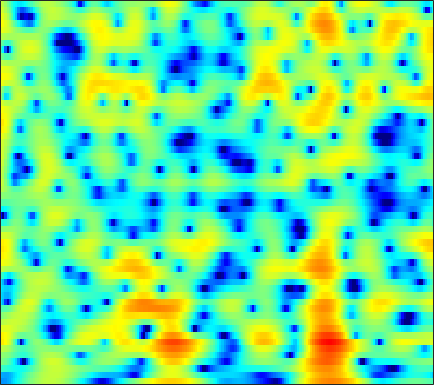

Source data for this figure (header and first rows):
-9.7808, -9.8433, -9.6125, -9.0257, -8.3971, -7.4024, -6.3329, -5.529, -4.4872, -3.4993, -2.5828, -1.9479, -1.167, -0.46073, 0.019845, 0.60143, 1.1056, 1.4325, 1.8075, 2.1155, 2.3514, 2.4811, 2.5853, 2.6122
-8.676, -9.018, -9.183, -8.95, -8.533, -7.745, -6.806, -6.064, -5.075, -4.121, -3.22, -2.584, -1.788, -1.052, -0.5417, 0.08576, 0.6518, 1.035, 1.489, 1.876, 2.195, 2.388, 2.582, 2.704
-2.777, -3.053, -3.425, -3.794, -4.06, -4.394, -4.682, -4.849, -4.969, -4.926, -4.678, -4.347, -3.731, -2.968, -2.337, -1.473, -0.6329, -0.04127, 0.6789, 1.306, 1.832, 2.158, 2.5, 2.738
0.006707, -0.3469, -0.9529, -1.738, -2.469, -3.697, -5.316, -6.903, -9.845, -14.72, -25.75, -20.38, -12.1, -7.785, -5.533, -3.248, -1.501, -0.4458, 0.7007, 1.604, 2.301, 2.703, 3.091, 3.321
0.7191, 0.6102, 0.3272, -0.09268, -0.4858, -1.095, -1.763, -2.268, -2.882, -3.339, -3.537, -3.48, -3.14, -2.565, -2.042, -1.289, -0.547, -0.02507, 0.5879, 1.1, 1.5, 1.725, 1.925, 2.014
2.61, 2.466, 2.096, 1.544, 1.028, 0.2344, -0.6065, -1.213, -1.899, -2.352, -2.495, -2.398, -2.057, -1.577, -1.188, -0.6825, -0.2477, 0.01242, 0.2567, 0.3947, 0.4249, 0.3815, 0.2622, 0.1047
6.243, 5.879, 5.145, 4.089, 3.042, 1.214, -1.289, -3.877, -9.197, -19.5, -12.22, -7.554, -4.037, -1.923, -0.8771, 0.01683, 0.4567, 0.5417, 0.3631, -0.1258, -0.922, -1.726, -3.032, -4.579
5.799, 5.573, 5.1, 4.436, 3.812, 2.823, 1.702, 0.8395, -0.1794, -0.8568, -1.079, -0.9954, -0.7499, -0.544, -0.4978, -0.6452, -1.081, -1.61, -2.613, -3.966, -5.683, -7.195, -9.509, -12.21
3.86, 3.939, 3.941, 3.837, 3.692, 3.423, 3.093, 2.824, 2.448, 2.056, 1.651, 1.335, 0.8771, 0.3365, -0.1572, -0.9668, -1.994, -2.929, -4.456, -6.367, -8.763, -11, -14.97, -21.24
1.797, 2.161, 2.545, 2.818, 2.954, 3.058, 3.077, 3.04, 2.92, 2.719, 2.428, 2.143, 1.671, 1.081, 0.549, -0.2811, -1.254, -2.079, -3.305, -4.654, -6.091, -7.172, -8.487, -9.493
-0.1018, 0.3559, 0.8832, 1.329, 1.631, 2.001, 2.326, 2.523, 2.708, 2.797, 2.769, 2.648, 2.347, 1.884, 1.428, 0.6787, -0.2291, -0.9965, -2.088, -3.213, -4.273, -4.939, -5.575, -5.909
-1.935, -1.966, -1.913, -1.59, -1.111, -0.2264, 0.7695, 1.497, 2.345, 3, 3.436, 3.604, 3.615, 3.364, 3, 2.261, 1.201, 0.1723, -1.557, -3.787, -6.574, -8.895, -10.93, -9.744
-6.298, -8.599, -13.59, -17.87, -12.59, -6.973, -3.41, -1.468, 0.5049, 1.934, 2.929, 3.446, 3.856, 3.957, 3.832, 3.392, 2.635, 1.838, 0.4499, -1.309, -3.394, -4.922, -6.06, -5.472
-6.659, -7.512, -8.413, -8.586, -7.972, -6.425, -4.616, -3.302, -1.721, -0.3715, 0.7234, 1.383, 2.037, 2.446, 2.602, 2.624, 2.455, 2.216, 1.776, 1.26, 0.746, 0.4133, 0.1118, -0.01592
-6.221, -6.751, -7.331, -7.487, -7.222, -6.431, -5.249, -4.221, -2.844, -1.574, -0.4372, 0.2954, 1.084, 1.678, 2.005, 2.294, 2.43, 2.452, 2.386, 2.226, 2.02, 1.831, 1.558, 1.285
-6.529, -8.319, -11.6, -15.75, -16.2, -11.8, -7.886, -5.683, -3.402, -1.663, -0.3365, 0.4435, 1.263, 1.879, 2.225, 2.556, 2.758, 2.839, 2.868, 2.813, 2.662, 2.489, 2.163, 1.726
-2.314, -3.391, -4.999, -6.247, -6.309, -5.258, -3.608, -2.412, -1.075, -0.009866, 0.768, 1.18, 1.579, 1.829, 1.951, 2.066, 2.166, 2.232, 2.308, 2.349, 2.31, 2.216, 1.949, 1.469
2.686, 2.379, 1.957, 1.64, 1.48, 1.346, 1.319, 1.333, 1.307, 1.165, 0.8765, 0.5654, 0.02769, -0.639, -1.157, -1.722, -1.927, -1.8, -1.325, -0.6733, -0.08627, 0.2377, 0.4504, 0.3591
4.889, 4.714, 4.41, 4.007, 3.632, 3.091, 2.461, 1.923, 1.137, 0.1972, -0.9074, -1.887, -3.535, -5.739, -8.003, -12.52, -17.87, -14.74, -9.257, -5.848, -3.653, -2.549, -1.589, -1.084
5.631, 5.445, 5.034, 4.409, 3.827, 2.905, 1.77, 0.7909, -0.6213, -2.077, -3.496, -4.503, -5.736, -6.916, -7.822, -8.944, -9.258, -8.677, -7.143, -5.393, -3.925, -3.074, -2.305, -1.865
6.233, 6.034, 5.536, 4.794, 4.054, 2.735, 1.048, -0.5463, -3.223, -6.588, -10.29, -11.65, -10.17, -7.958, -6.644, -5.295, -4.298, -3.646, -2.865, -2.25, -1.853, -1.725, -1.779, -2.122
5.769, 5.667, 5.324, 4.742, 4.093, 2.943, 1.46, 0.06039, -2.279, -5.069, -7.761, -8.646, -7.418, -5.399, -4.066, -2.637, -1.597, -1.022, -0.4826, -0.245, -0.3019, -0.5964, -1.341, -2.645
3.32, 3.398, 3.361, 3.105, 2.803, 2.273, 1.542, 0.9411, 0.06501, -0.7722, -1.44, -1.736, -1.832, -1.667, -1.394, -0.9683, -0.5131, -0.2054, 0.08317, 0.2304, 0.177, -0.03211, -0.5971, -1.487
0.4974, 0.6475, 0.7892, 0.9029, 0.9745, 0.9631, 0.8326, 0.647, 0.3195, -0.1246, -0.5985, -0.9431, -1.361, -1.595, -1.626, -1.437, -1.024, -0.6162, -0.03983, 0.4749, 0.8348, 0.997, 1.033, 0.8798
-3.883, -4, -3.539, -2.511, -1.71, -0.87, -0.2834, -0.1205, -0.1932, -0.6405, -1.462, -2.358, -3.872, -5.529, -6.438, -6.212, -4.502, -2.969, -1.093, 0.4083, 1.522, 2.133, 2.713, 3.032
-15.78, -42.12, -13.12, -7.315, -4.912, -2.842, -1.607, -1.11, -0.948, -1.286, -2.205, -3.319, -5.573, -9.164, -12.64, -12.36, -7.4, -4.532, -1.767, 0.1827, 1.595, 2.373, 3.121, 3.603
-5.403, -5.639, -5.252, -4.26, -3.469, -2.455, -1.761, -1.396, -1.163, -1.205, -1.479, -1.8, -2.327, -2.751, -2.892, -2.665, -1.993, -1.306, -0.3131, 0.5952, 1.342, 1.802, 2.251, 2.543
-1.572, -1.672, -1.659, -1.565, -1.423, -1.22, -1.012, -0.8839, -0.7329, -0.6379, -0.5669, -0.5393, -0.4809, -0.3906, -0.2777, -0.07109, 0.2052, 0.4372, 0.729, 0.9854, 1.155, 1.209, 1.197, 1.092
0.5828, 0.3914, 0.1281, -0.1629, -0.3225, -0.5398, -0.6115, -0.6271, -0.5482, -0.3768, -0.1381, 0.06628, 0.3828, 0.684, 0.9197, 1.199, 1.43, 1.552, 1.609, 1.524, 1.271, 0.9331, 0.3116, -0.4967
2.412, 1.905, 1.042, 0.1089, -0.6138, -1.445, -1.985, -2.112, -1.959, -1.493, -0.8813, -0.3662, 0.3282, 0.9985, 1.47, 2.035, 2.478, 2.704, 2.834, 2.69, 2.236, 1.643, 0.4154, -1.461
3.298, 2.261, 0.474, -1.897, -4.132, -7.51, -10.43, -10.26, -8.117, -6.051, -4.44, -3.411, -2.195, -0.9418, -0.0311, 1.13, 2.151, 2.765, 3.348, 3.616, 3.504, 3.174, 2.337, 1.033
2.95, 1.707, -0.4041, -3.169, -5.736, -9.81, -13.36, -13.49, -12.01, -10.85, -10.45, -10.37, -9.715, -7.716, -5.671, -2.998, -0.7506, 0.6175, 1.988, 2.92, 3.438, 3.573, 3.481, 3.125
3.058, 1.956, 0.1673, -1.822, -3.506, -5.579, -7.645, -8.809, -10.29, -11.83, -14.09, -17.04, -22.02, -15.19, -10.35, -5.768, -2.593, -0.7509, 1.058, 2.316, 3.147, 3.498, 3.7, 3.62
3.523, 2.473, 0.8046, -1.224, -2.921, -5.505, -8.154, -10.03, -11.64, -11.82, -11.12, -10.23, -8.824, -6.884, -5.252, -3.061, -1.05, 0.2302, 1.637, 2.689, 3.369, 3.664, 3.77, 3.572
3.842, 2.905, 1.333, -0.679, -2.536, -5.676, -10.12, -15.12, -23.78, -15.16, -10.22, -7.809, -5.412, -3.435, -2.163, -0.6233, 0.7022, 1.539, 2.457, 3.114, 3.495, 3.61, 3.492, 3.074
3.61, 2.934, 1.772, 0.3842, -0.8015, -2.502, -4.125, -5.179, -5.908, -5.739, -4.892, -4.044, -2.818, -1.643, -0.7957, 0.2161, 1.081, 1.63, 2.185, 2.522, 2.659, 2.601, 2.329, 1.808
3.559, 3.071, 2.261, 1.271, 0.4903, -0.591, -1.544, -2.145, -2.654, -2.817, -2.622, -2.302, -1.679, -0.9798, -0.4259, 0.248, 0.8291, 1.171, 1.489, 1.638, 1.589, 1.421, 1.043, 0.4884
4.45, 3.978, 3.148, 2.109, 1.19, -0.09468, -1.459, -2.351, -3.269, -3.619, -3.355, -2.847, -1.982, -1.051, -0.4304, 0.2995, 0.8504, 1.135, 1.344, 1.355, 1.14, 0.8551, 0.282, -0.4618
5.987, 5.455, 4.462, 3.149, 1.896, -0.2132, -2.994, -5.71, -10.27, -12.04, -8.336, -5.701, -3.189, -1.415, -0.4493, 0.5006, 1.127, 1.424, 1.586, 1.477, 1.118, 0.6595, -0.2324, -1.48
6.485, 5.995, 5.09, 3.868, 2.747, 0.8464, -1.504, -3.535, -6.191, -7.197, -5.879, -4.415, -2.773, -1.543, -0.8564, -0.2177, 0.2126, 0.4046, 0.5272, 0.428, 0.1092, -0.3449, -1.252, -2.674
5.72, 5.357, 4.729, 3.909, 3.212, 2.185, 1.076, 0.2959, -0.6479, -1.314, -1.712, -1.894, -2.069, -2.284, -2.433, -2.623, -2.685, -2.636, -2.406, -2.127, -1.957, -1.974, -2.227, -2.78
4.975, 4.641, 4.137, 3.645, 3.247, 2.742, 2.244, 1.807, 1.221, 0.551, -0.2482, -0.9901, -2.188, -3.746, -5.236, -7.401, -8.959, -8.682, -6.967, -5.037, -3.6, -2.827, -2.238, -1.985
3.829, 3.137, 2.386, 2.052, 2.078, 2.273, 2.498, 2.553, 2.443, 2.041, 1.326, 0.5753, -0.8582, -2.872, -4.967, -8.884, -13.41, -12.43, -7.854, -4.678, -2.611, -1.615, -0.7874, -0.4184
0.7833, -2.076, -6.585, -6.189, -3.109, -0.1458, 1.607, 2.434, 2.93, 2.975, 2.665, 2.249, 1.501, 0.5702, -0.1014, -0.8941, -1.33, -1.273, -0.8512, -0.1789, 0.4217, 0.7215, 0.9251, 0.8028
1.606, -0.2524, -2.432, -2.537, -1.366, 0.3361, 1.507, 2, 2.222, 2.066, 1.651, 1.229, 0.7345, 0.3984, 0.2623, 0.2641, 0.4383, 0.6307, 0.8921, 1.079, 1.09, 0.9811, 0.5795, -0.09588
4.652, 4.148, 3.58, 3.167, 2.96, 2.78, 2.482, 2.075, 1.282, 0.06154, -1.578, -2.954, -4.537, -4.796, -4.098, -2.662, -1.333, -0.5964, 0.1089, 0.4151, 0.3757, 0.1017, -0.642, -1.795
5.496, 5.265, 4.898, 4.49, 4.135, 3.545, 2.786, 2.055, 0.7147, -1.198, -4.028, -7.198, -14.31, -15.34, -9.607, -5.265, -2.787, -1.593, -0.671, -0.2891, -0.3674, -0.7343, -1.567, -2.881
4.417, 4.25, 3.964, 3.637, 3.369, 2.926, 2.377, 1.889, 1.061, 0.05239, -1.095, -1.947, -2.808, -3.015, -2.719, -2.008, -1.272, -0.831, -0.5132, -0.4949, -0.8098, -1.24, -2.055, -3.149
2.451, 2.189, 1.869, 1.639, 1.563, 1.532, 1.536, 1.536, 1.482, 1.353, 1.172, 1.032, 0.8651, 0.766, 0.7496, 0.7459, 0.7024, 0.6002, 0.3848, -0.01718, -0.6179, -1.179, -2.093, -3.141
-0.263, -1.133, -2.097, -2.42, -2.107, -1.108, 0.01348, 0.7378, 1.561, 2.156, 2.552, 2.747, 2.891, 2.913, 2.861, 2.699, 2.421, 2.103, 1.563, 0.8301, -0.07614, -0.882, -2.119, -3.485
-2.863, -5.554, -12.19, -20.96, -10.66, -4.79, -1.567, 0.04923, 1.573, 2.607, 3.3, 3.642, 3.919, 4.015, 3.967, 3.764, 3.397, 3.012, 2.272, 1.309, 0.08743, -1.024, -2.777, -4.845
-0.7129, -1.741, -2.965, -3.374, -2.892, -1.558, -0.1129, 0.8197, 1.782, 2.496, 2.992, 3.239, 3.433, 3.497, 3.462, 3.286, 2.942, 2.573, 1.867, 0.8952, -0.4257, -1.679, -3.797, -6.563
2.262, 2.006, 1.653, 1.414, 1.336, 1.327, 1.384, 1.453, 1.523, 1.561, 1.567, 1.568, 1.565, 1.567, 1.581, 1.577, 1.499, 1.338, 1.016, 0.4301, -0.4854, -1.439, -3.078, -5.261
4.357, 4.136, 3.695, 3.149, 2.7, 2.01, 1.24, 0.6383, -0.1239, -0.8522, -1.482, -1.851, -2.147, -2.167, -1.982, -1.469, -0.794, -0.3178, 0.1669, 0.3889, 0.3065, 0.02786, -0.6296, -1.587
5.169, 4.789, 4.065, 3.049, 2.091, 0.5892, -1.149, -2.58, -4.576, -6.398, -7.886, -8.908, -10.28, -11.19, -10.63, -8.031, -5.085, -3.168, -1.279, 0.06023, 0.9086, 1.284, 1.451, 1.346
4.605, 4.066, 3.051, 1.667, 0.3248, -1.935, -4.904, -7.782, -13.06, -19.89, -19.04, -17, -16.94, -19.18, -18.3, -12.14, -7.24, -4.628, -1.988, -0.1373, 1.127, 1.776, 2.329, 2.588
3.646, 3.038, 1.926, 0.4889, -0.8028, -2.838, -5.249, -7.356, -10.33, -12.63, -12.8, -11.84, -10.32, -8.765, -7.538, -5.616, -3.617, -2.184, -0.5683, 0.7028, 1.656, 2.154, 2.593, 2.789
2.945, 2.272, 1.075, -0.4403, -1.694, -3.358, -4.798, -5.58, -6.19, -6.262, -5.859, -5.299, -4.356, -3.273, -2.435, -1.307, -0.268, 0.4373, 1.248, 1.859, 2.25, 2.403, 2.424, 2.271
